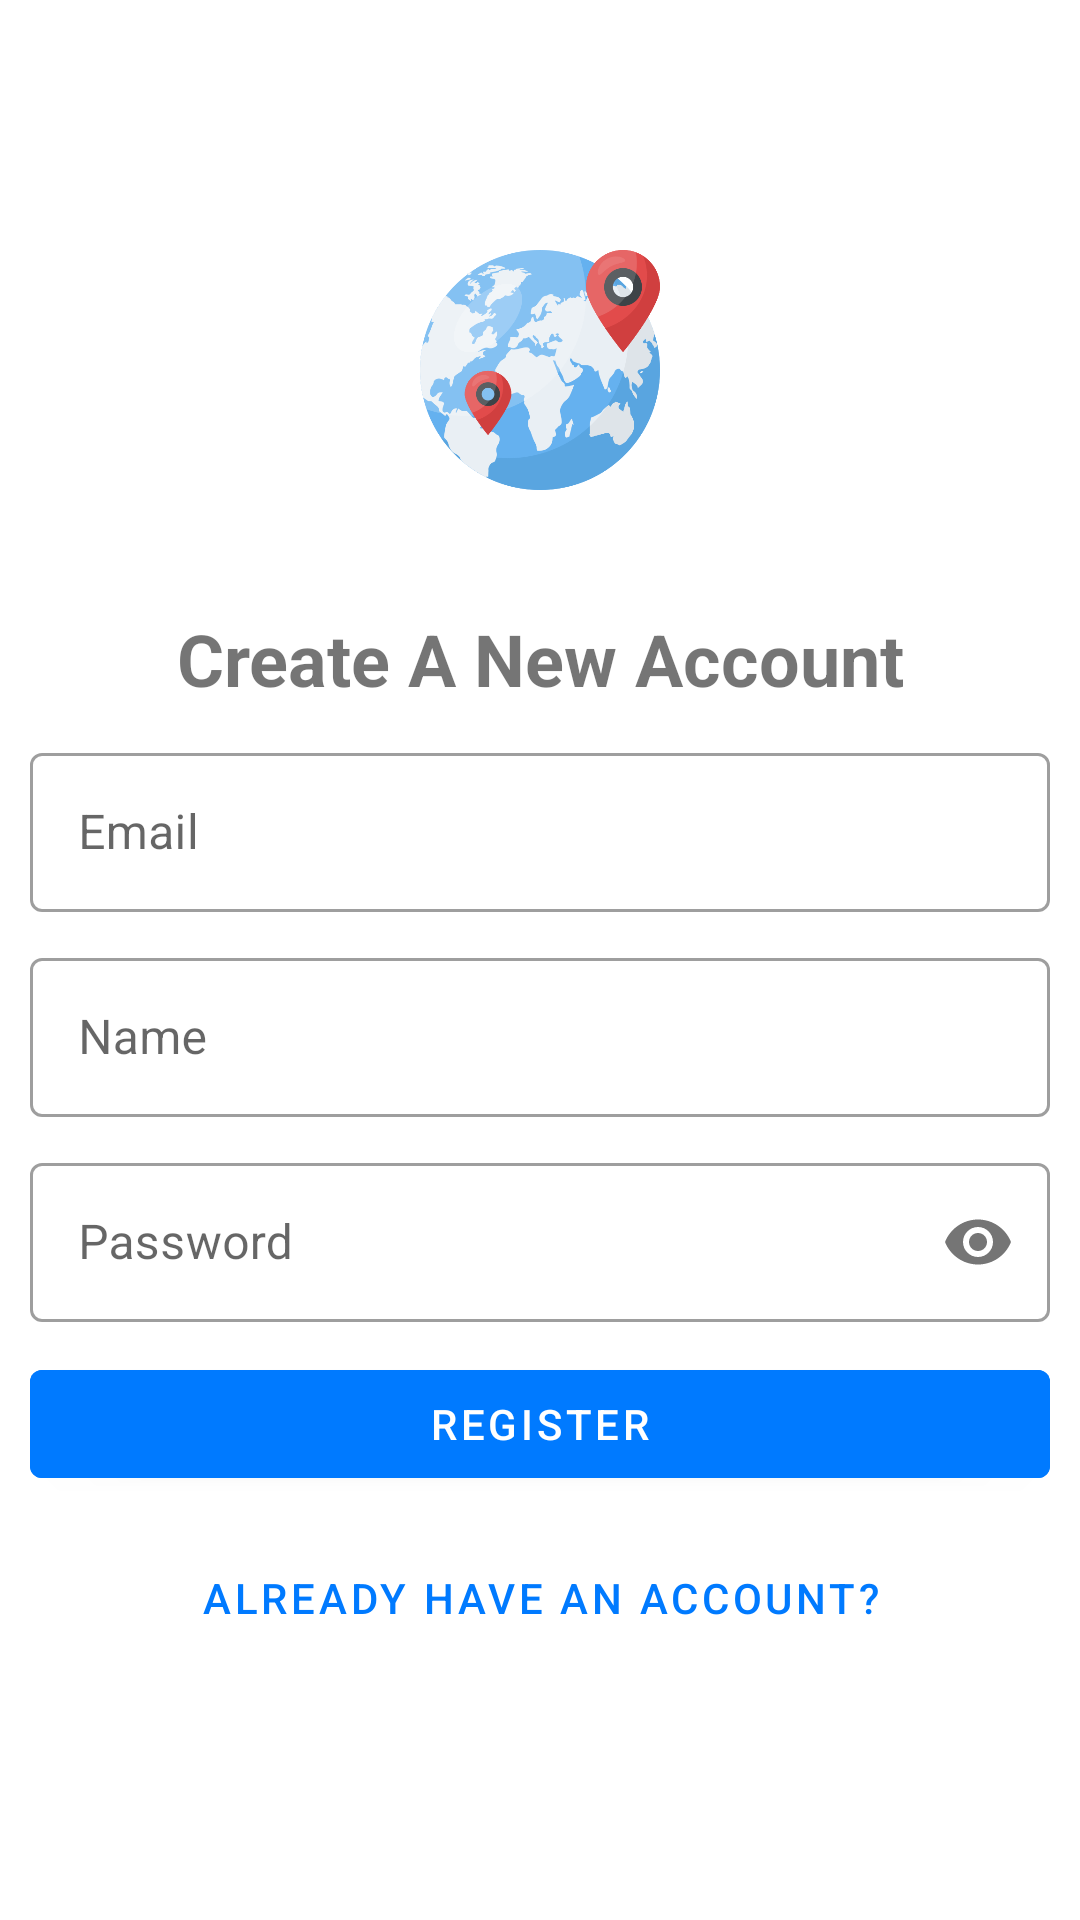

Write the Android layout XML for this screen, with the resource values it uses.
<!-- AndroidManifest.xml: application theme Theme.PlaceMarkApp -->
<!-- res/layout/fragment_register.xml -->
<?xml version="1.0" encoding="utf-8"?>
<LinearLayout xmlns:android="http://schemas.android.com/apk/res/android"
    xmlns:app="http://schemas.android.com/apk/res-auto"
    xmlns:tools="http://schemas.android.com/tools"
    android:layout_width="match_parent"
    android:layout_height="match_parent"
    android:gravity="center"
    android:orientation="vertical"
    android:padding="10dp"
    tools:context=".ui.auth.fragments.RegisterFragment">

    <ImageView
        android:layout_width="80dp"
        android:layout_height="80dp"
        android:layout_marginBottom="40dp"
        android:contentDescription="logo"
        android:src="@drawable/planet_earth" />

    <com.google.android.material.textview.MaterialTextView
        android:layout_width="match_parent"
        android:layout_height="wrap_content"
        android:gravity="center"
        android:text="@string/create_a_new_account"
        android:textSize="24sp"
        android:textStyle="bold" />

    <com.google.android.material.textfield.TextInputLayout
        android:id="@+id/tl1"
        style="@style/Widget.MaterialComponents.TextInputLayout.OutlinedBox"
        android:layout_width="match_parent"
        android:layout_height="wrap_content"
        android:layout_marginTop="10dp">

        <com.google.android.material.textfield.TextInputEditText
            android:id="@+id/etEmail"
            android:layout_width="match_parent"
            android:layout_height="match_parent"
            android:hint="@string/email"
            android:includeFontPadding="false"
            android:inputType="textEmailAddress"
            android:maxLines="1" />

    </com.google.android.material.textfield.TextInputLayout>

    <com.google.android.material.textfield.TextInputLayout
        android:id="@+id/tl2"
        style="@style/Widget.MaterialComponents.TextInputLayout.OutlinedBox"
        android:layout_width="match_parent"
        android:layout_height="wrap_content"
        android:layout_marginVertical="10dp">

        <com.google.android.material.textfield.TextInputEditText
            android:id="@+id/etName"
            android:layout_width="match_parent"
            android:layout_height="match_parent"
            android:hint="@string/name"
            android:includeFontPadding="false"
            android:inputType="text"
            android:maxLines="1" />

    </com.google.android.material.textfield.TextInputLayout>

    <com.google.android.material.textfield.TextInputLayout
        android:id="@+id/tl3"
        style="@style/Widget.MaterialComponents.TextInputLayout.OutlinedBox"
        android:layout_width="match_parent"
        android:layout_height="wrap_content"
        app:passwordToggleEnabled="true">

        <com.google.android.material.textfield.TextInputEditText
            android:id="@+id/etPassword"
            android:layout_width="match_parent"
            android:layout_height="match_parent"
            android:hint="@string/password"
            android:includeFontPadding="false"
            android:inputType="textPassword"
            android:maxLines="1" />

    </com.google.android.material.textfield.TextInputLayout>

    <com.google.android.material.button.MaterialButton
        android:id="@+id/btnRegister"
        android:layout_width="match_parent"
        android:layout_height="wrap_content"
        android:layout_marginTop="10dp"
        android:backgroundTint="#007AFF"
        android:text="@string/register"
        app:cornerRadius="4dp" />

    <com.google.android.material.button.MaterialButton
        android:id="@+id/btnGoToLogin"
        android:layout_width="match_parent"
        android:layout_height="wrap_content"
        android:layout_marginTop="10dp"
        android:background="?android:attr/selectableItemBackground"
        android:text="@string/already_have_an_account"
        android:textColor="#007AFF"
        app:cornerRadius="4dp" />

    <ProgressBar
        android:id="@+id/registerProgressBar"
        android:layout_width="wrap_content"
        android:layout_height="wrap_content"
        android:visibility="gone"/>

</LinearLayout>
<!-- resources referenced by this layout -->
<resources>
  <!-- drawable planet_earth: png bitmap (drawable, 61524 bytes) -->
  <string name="already_have_an_account">Already have an account?</string>
  <string name="create_a_new_account">Create A New Account</string>
  <string name="email">Email</string>
  <string name="name">Name</string>
  <string name="password">Password</string>
  <string name="register">Register</string>
  <style name="Theme.PlaceMarkApp" parent="Theme.MaterialComponents.DayNight.NoActionBar">
          
          <item name="colorPrimary">@color/purple_500</item>
          <item name="colorPrimaryVariant">@color/purple_700</item>
          <item name="colorOnPrimary">@color/white</item>
          
          <item name="colorSecondary">@color/teal_200</item>
          <item name="colorSecondaryVariant">@color/teal_700</item>
          <item name="colorOnSecondary">@color/black</item>
          
          <item name="android:statusBarColor">?attr/colorPrimaryVariant</item>
          
  
          <item name="colorPrimaryDark">@color/colorPrimaryDark</item>
          <item name="colorAccent">@color/colorAccent</item>
      </style>
  <color name="purple_500">#4A94FF</color>
  <color name="purple_700">#007AFF</color>
  <color name="white">#FFFFFFFF</color>
  <color name="teal_200">#FF03DAC5</color>
  <color name="teal_700">#FF018786</color>
  <color name="black">#FF000000</color>
  <color name="colorPrimaryDark">#000000</color>
  <color name="colorAccent">#007AFF</color>
</resources>
